The GitHub repository sole12343/JLU-ONFH-Dataset contains a labelled image folder "seg_dataset" with 2 categories: health, onfh. Examples follow, each with its label.

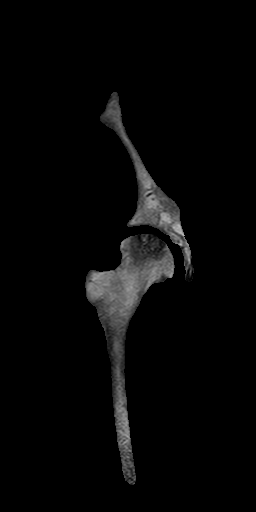
Label: onfh

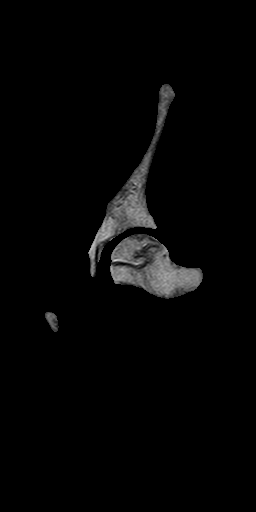
Label: onfh

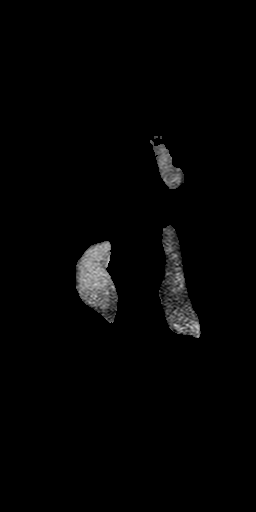
Label: health

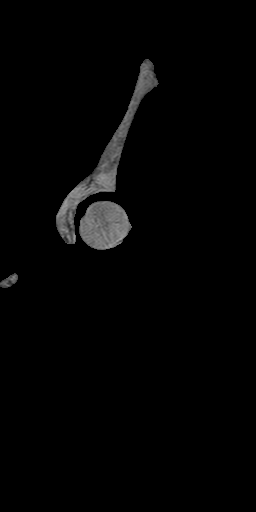
Label: health

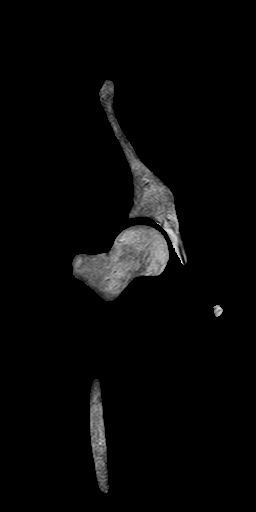
Label: health

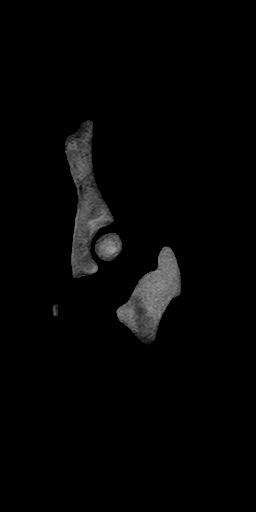
Label: onfh
